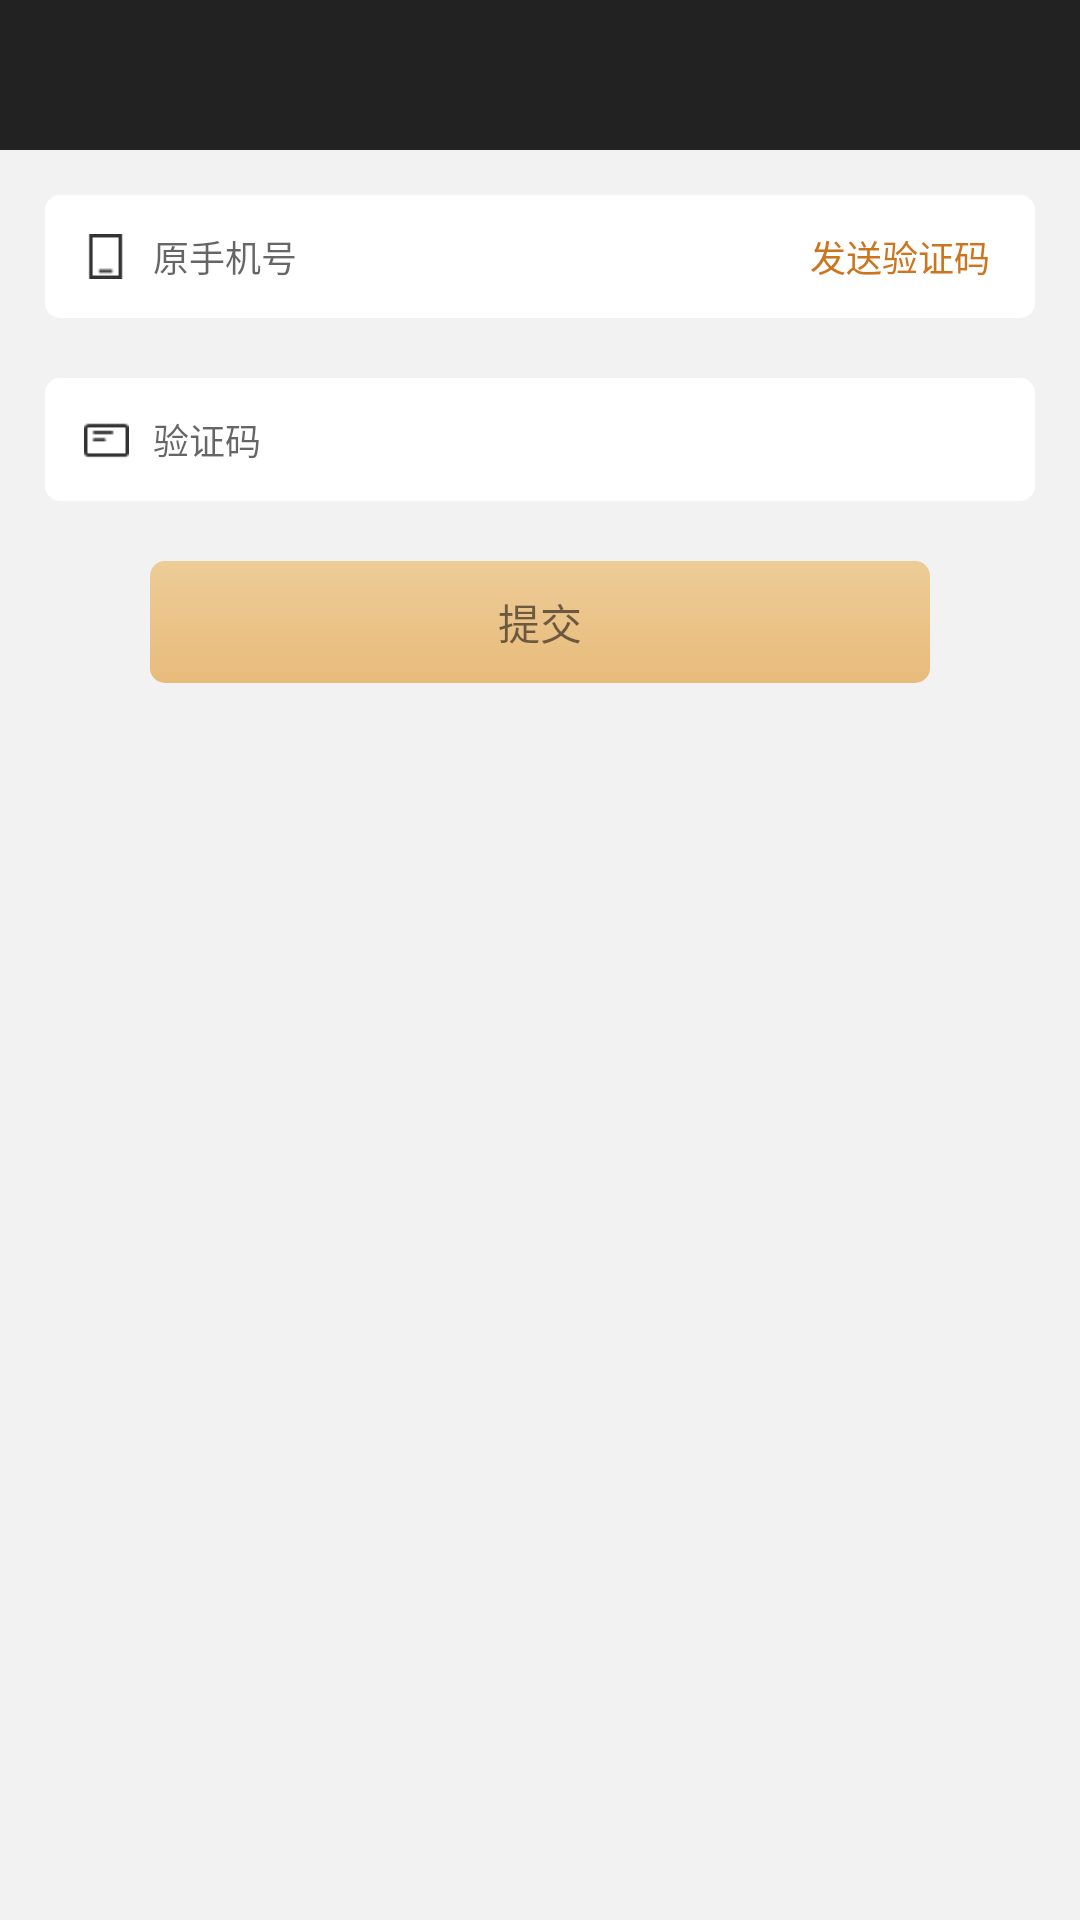

Write the Android layout XML for this screen, with the resource values it uses.
<!-- AndroidManifest.xml: application theme AppTheme -->
<!-- res/layout/activity_update_phone.xml -->
<?xml version="1.0" encoding="utf-8"?>
<LinearLayout xmlns:android="http://schemas.android.com/apk/res/android"
    android:layout_width="match_parent"
    android:layout_height="match_parent"
    android:background="@color/common_bg_color"
    android:orientation="vertical">

    <include
        android:id="@+id/include"
        layout="@layout/common_title" />

    <LinearLayout
        android:layout_width="match_parent"
        android:layout_height="match_parent"
        android:background="@color/common_bg_gray"
        android:orientation="vertical">

        <LinearLayout
            android:layout_width="match_parent"
            android:layout_height="wrap_content"
            android:layout_margin="@dimen/dip_15"
            android:background="@drawable/bg_round_corner_white"
            android:gravity="center_vertical"
            android:orientation="horizontal">

            <ImageView
                android:layout_width="@dimen/dip_15"
                android:layout_height="@dimen/dip_15"
                android:layout_marginBottom="@dimen/dip_13"
                android:layout_marginLeft="@dimen/dip_13"
                android:layout_marginRight="@dimen/dip_8"
                android:layout_marginTop="@dimen/dip_13"
                android:src="@mipmap/ic_phone" />

            <EditText
                android:id="@+id/et_phone"
                android:layout_weight="1"
                android:layout_width="@dimen/dip_0"
                android:layout_height="match_parent"
                android:background="@color/transparent"
                android:hint="原手机号"
                android:imeOptions="actionNext"
                android:inputType="phone"
                android:maxLength="20"
                android:nextFocusForward="@+id/et_code"
                android:singleLine="true"
                android:textSize="@dimen/text_size_small" />
            <TextView
                android:id="@+id/tv_send_code"
                android:layout_width="wrap_content"
                android:layout_height="match_parent"
                android:layout_marginRight="@dimen/dip_15"
                android:gravity="center"
                android:text="发送验证码"
                android:textColor="#cd741e"
                android:textSize="@dimen/text_size_small" />
        </LinearLayout>
        <LinearLayout
            android:layout_width="match_parent"
            android:layout_height="wrap_content"
            android:layout_marginTop="@dimen/dip_5"
            android:layout_marginLeft="@dimen/dip_15"
            android:layout_marginRight="@dimen/dip_15"
            android:background="@drawable/bg_round_corner_white"
            android:gravity="center_vertical"
            android:orientation="horizontal">

            <ImageView
                android:layout_width="@dimen/dip_15"
                android:layout_height="@dimen/dip_15"
                android:layout_marginBottom="@dimen/dip_13"
                android:layout_marginLeft="@dimen/dip_13"
                android:layout_marginRight="@dimen/dip_8"
                android:layout_marginTop="@dimen/dip_13"
                android:src="@mipmap/ic_verification_code" />

            <EditText
                android:id="@+id/et_code"
                android:layout_width="match_parent"
                android:layout_height="match_parent"
                android:background="@color/transparent"
                android:hint="验证码"
                android:imeOptions="actionDone"
                android:inputType="number"
                android:maxLength="20"
                android:singleLine="true"
                android:textSize="@dimen/text_size_small" />
        </LinearLayout>
        <TextView
            android:id="@+id/tv_submit"
            android:layout_width="match_parent"
            android:layout_height="wrap_content"
            android:layout_marginTop="@dimen/dip_20"
            android:layout_marginLeft="@dimen/dip_50"
            android:layout_marginRight="@dimen/dip_50"
            android:background="@drawable/bg_login_btn"
            android:gravity="center"
            android:padding="@dimen/dip_10"
            android:text="提交"
            android:textSize="@dimen/text_size_normal" />
    </LinearLayout>
</LinearLayout>
<!-- res/layout/common_title.xml (included above) -->
<?xml version="1.0" encoding="utf-8"?>
<LinearLayout xmlns:android="http://schemas.android.com/apk/res/android"
    android:layout_width="match_parent"
    android:layout_height="@dimen/dip_50"
    android:background="@color/transparent"
    android:orientation="horizontal">

    <LinearLayout
        android:id="@+id/ll_title_content"
        android:layout_width="match_parent"
        android:layout_height="@dimen/dip_50"
        android:orientation="horizontal">

        <ImageView
            android:id="@+id/iv_title_left"
            android:layout_width="@dimen/dip_50"
            android:layout_height="@dimen/dip_50"
            android:paddingTop="@dimen/dip_15"
            android:paddingBottom="@dimen/dip_15"
            android:paddingLeft="@dimen/dip_15"
            android:paddingRight="@dimen/dip_25"
            android:src="@mipmap/ic_back_gold"
            android:visibility="gone" />

        <TextView
            android:id="@+id/tv_title_center"
            android:layout_width="0dp"
            android:layout_height="match_parent"
            android:layout_weight="1"
            android:maxLines="2"
            android:ellipsize="end"
            android:gravity="center"
            android:textColor="@color/white"
            android:textSize="@dimen/text_size_title"
            android:visibility="gone" />


        <TextView
            android:id="@+id/tv_title_right"
            android:layout_width="51dp"
            android:layout_height="match_parent"
            android:gravity="center"
            android:textColor="@color/white"
            android:textSize="@dimen/text_size_normal"
            android:visibility="gone" />

        <ImageView
            android:id="@+id/iv_title_right"
            android:layout_width="@dimen/dip_50"
            android:layout_height="match_parent"
            android:layout_alignParentRight="true"
            android:padding="@dimen/dip_15"
            android:src="@mipmap/ic_add"
            android:visibility="gone" />
        <LinearLayout
            android:id="@+id/ll_search"
            android:layout_weight="1"
            android:layout_width="0dp"
            android:layout_height="match_parent"
            android:orientation="horizontal"
            android:gravity="center_vertical"
            android:layout_marginLeft="@dimen/dip_15"
            android:layout_marginRight="@dimen/dip_15"
            android:layout_marginTop="@dimen/dip_7"
            android:layout_marginBottom="@dimen/dip_7"
            android:background="@drawable/bg_white_stroke_search"
            android:visibility="gone">
            <ImageView
                android:layout_width="@dimen/dip_15"
                android:layout_height="@dimen/dip_15"
                android:layout_marginLeft="@dimen/dip_18"
                android:src="@mipmap/ic_search_white"/>
            <EditText
                android:id="@+id/et_search"
                android:layout_width="match_parent"
                android:layout_height="match_parent"
                android:layout_marginLeft="@dimen/dip_7"
                android:layout_marginRight="@dimen/dip_7"
                android:singleLine="true"
                android:inputType="text"
                android:imeOptions="actionSearch"
                android:textColorHint="@color/text_color_middle"
                android:textColor="@color/white"
                android:textSize="@dimen/text_size_normal"
                android:background="@color/transparent"/>
        </LinearLayout>
        <LinearLayout
            android:id="@+id/ll_right_btn"
            android:layout_width="wrap_content"
            android:layout_height="match_parent"
            android:paddingRight="@dimen/dip_15"
            android:gravity="center_vertical"
            android:orientation="horizontal"
            android:visibility="gone">
            <ImageView
                android:id="@+id/iv_right_icon"
                android:layout_width="@dimen/dip_18"
                android:layout_height="@dimen/dip_18"
                android:layout_marginRight="@dimen/dip_5"
                android:src="@mipmap/ic_filter"/>
            <TextView
                android:id="@+id/tv_right_text"
                android:layout_width="wrap_content"
                android:layout_height="wrap_content"
                android:text="筛选"
                android:textColor="@color/white"
                android:textSize="@dimen/text_size_small"/>
        </LinearLayout>
    </LinearLayout>
</LinearLayout>
<!-- resources referenced by this layout -->
<resources>
  <color name="common_bg_color">#222222</color>
  <color name="common_bg_gray">#f2f2f2</color>
  <color name="text_color_middle">#666666</color>
  <color name="transparent">#00000000</color>
  <color name="white">#ffffff</color>
  <dimen name="dip_0">0dp</dimen>
  <dimen name="dip_10">10dp</dimen>
  <dimen name="dip_13">13dp</dimen>
  <dimen name="dip_15">15dp</dimen>
  <dimen name="dip_18">18dp</dimen>
  <dimen name="dip_20">20dp</dimen>
  <dimen name="dip_25">25dp</dimen>
  <dimen name="dip_5">5dp</dimen>
  <dimen name="dip_50">50dp</dimen>
  <dimen name="dip_7">7dp</dimen>
  <dimen name="dip_8">8dp</dimen>
  <dimen name="text_size_normal">14dp</dimen>
  <dimen name="text_size_small">12dp</dimen>
  <dimen name="text_size_title">18dp</dimen>
  <!-- drawable bg_login_btn (drawable) -->
  <?xml version="1.0" encoding="utf-8"?>
  <shape xmlns:android="http://schemas.android.com/apk/res/android">
      <gradient android:startColor="#edcc97" android:endColor="#e8bb7b" android:angle="270"/>
      <corners android:radius="@dimen/dip_5"/>
  </shape>
  <!-- drawable bg_round_corner_white (drawable) -->
  <?xml version="1.0" encoding="utf-8"?>
  <shape xmlns:android="http://schemas.android.com/apk/res/android">
      <solid android:color="@color/white"/>
      <corners android:radius="@dimen/dip_5"/>
  </shape>
  <!-- drawable bg_white_stroke_search (drawable) -->
  <?xml version="1.0" encoding="utf-8"?>
  <shape xmlns:android="http://schemas.android.com/apk/res/android">
      <corners android:radius="@dimen/dip_360"/>
      <solid android:color="@color/transparent"/>
      <stroke android:color="@color/search_bg_color" android:width="1dp"/>
  </shape>
  <!-- mipmap ic_add: png bitmap (mipmap-hdpi, 249 bytes) -->
  <!-- mipmap ic_back_gold: png bitmap (mipmap-hdpi, 541 bytes) -->
  <!-- mipmap ic_filter: png bitmap (mipmap-hdpi, 615 bytes) -->
  <!-- mipmap ic_phone: png bitmap (mipmap-hdpi, 15117 bytes) -->
  <!-- mipmap ic_search_white: png bitmap (mipmap-hdpi, 15708 bytes) -->
  <!-- mipmap ic_verification_code: png bitmap (mipmap-hdpi, 15226 bytes) -->
  <style name="AppTheme" parent="Theme.AppCompat.Light.NoActionBar">
          
          <item name="colorPrimary">@color/colorPrimary</item>
          <item name="colorPrimaryDark">@color/colorPrimaryDark</item>
          <item name="colorAccent">@color/colorAccent</item>
      </style>
  <dimen name="dip_360">360dp</dimen>
  <color name="search_bg_color">#797979</color>
  <color name="colorPrimary">#3F51B5</color>
  <color name="colorPrimaryDark">#303F9F</color>
  <color name="colorAccent">#FF4081</color>
</resources>
